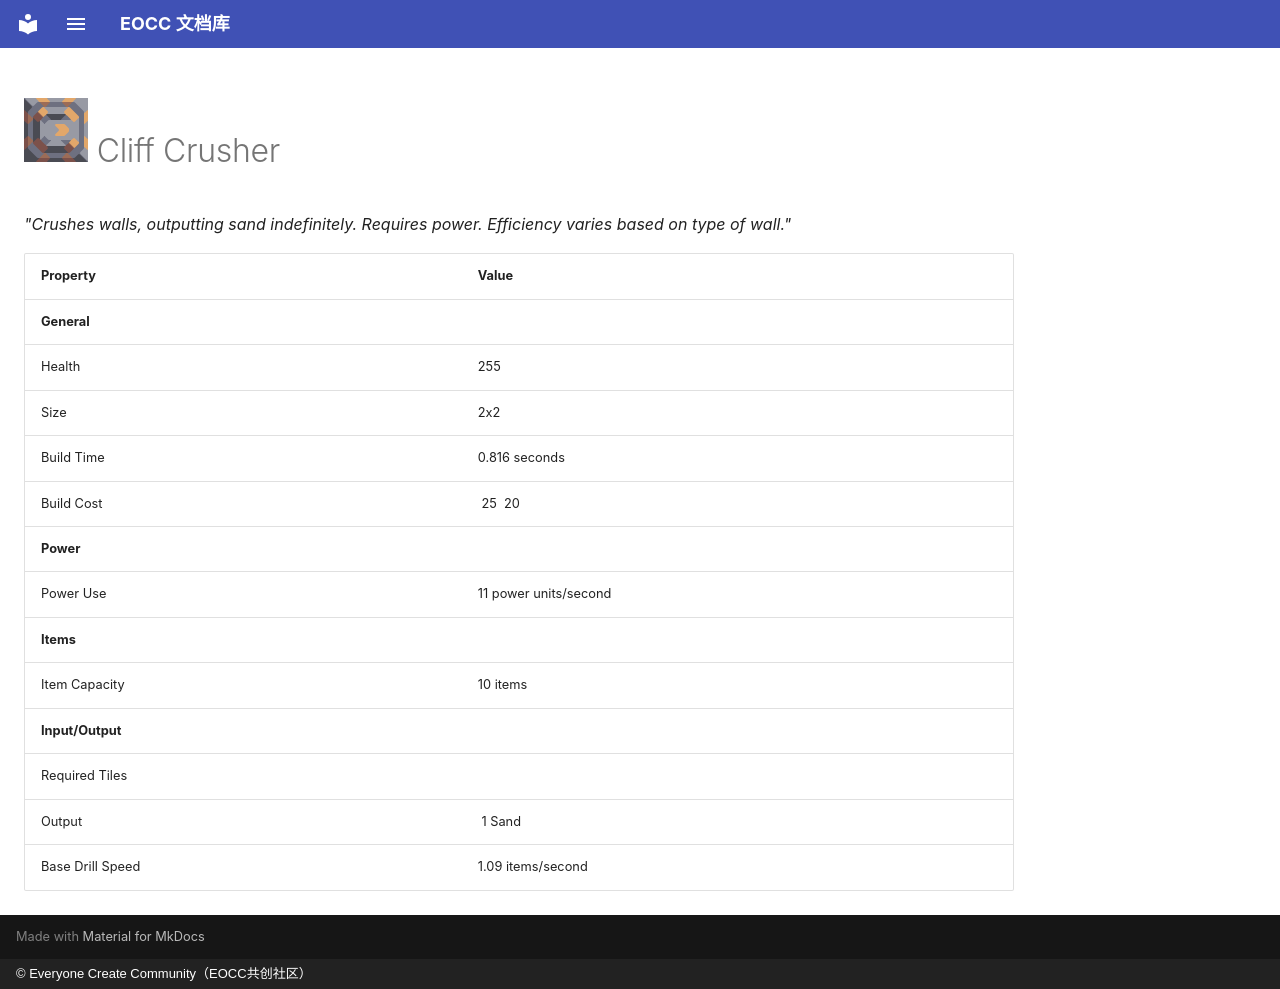

repository: eoccc/eoccc.github.io · page: wiki/mindustry/en/content/blocks/production/333-cliff-crusher/index.html · generator: mkdocs · copyright: © Everyone Create Community（EOCC共创社区）

# <img src="../../../../../../../ext/img/mindustry/block-cliff-crusher-ui.png" alt=""> Cliff Crusher

*"Crushes walls, outputting sand indefinitely. Requires power. Efficiency varies based on type of wall."*

| Property | Value |
|---|---|
| **General** |  |
| Health | 255 |
| Size | 2x2 |
| Build Time | 0.816  seconds |
| Build Cost | [<img src="../../../../../../../ext/img/mindustry/item-graphite.png" alt="">](/wiki/content/items/3-graphite) 25 [<img src="../../../../../../../ext/img/mindustry/item-beryllium.png" alt="">](/wiki/content/items/16-beryllium) 20 |
| **Power** |  |
| Power Use | 11  power units/second |
| **Items** |  |
| Item Capacity | 10  items |
| **Input/Output** |  |
| Required Tiles |  |
| Output | [<img src="../../../../../../../ext/img/mindustry/item-sand.png" alt="">](/wiki/content/items/4-sand) 1 Sand |
| Base Drill Speed | 1.09  items/second |
